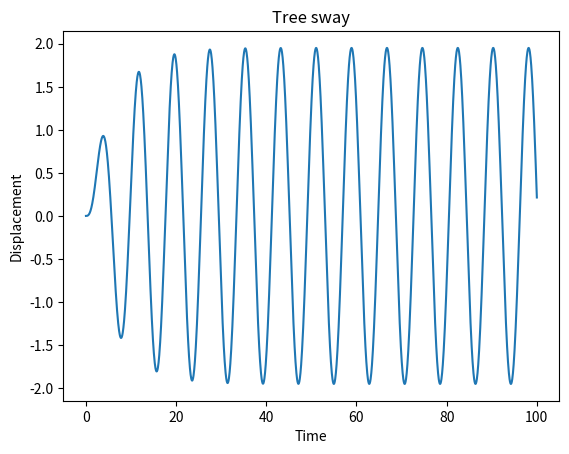

Python code for this plot:
import numpy as np
from scipy.integrate import solve_ivp
import matplotlib.pyplot as plt

def tree_sway(t, y, omega, zeta):
    x, x_dot = y
    forcing = 0.5 * np.sin(0.8 * t)
    x_ddot = forcing - 2*zeta*omega*x_dot - omega**2 * x
    return [x_dot, x_ddot]

omega = 0.8
zeta = 0.2

y0 = [0.0, 0.0]
t_span = (0, 100)
t_eval = np.linspace(*t_span, 2000)

solution = solve_ivp(
    tree_sway,
    t_span,
    y0,
    args=(omega, zeta),
    t_eval=t_eval
)

plt.figure()
plt.plot(solution.t, solution.y[0])
plt.xlabel("Time")
plt.ylabel("Displacement")
plt.title("Tree sway")
plt.show()
